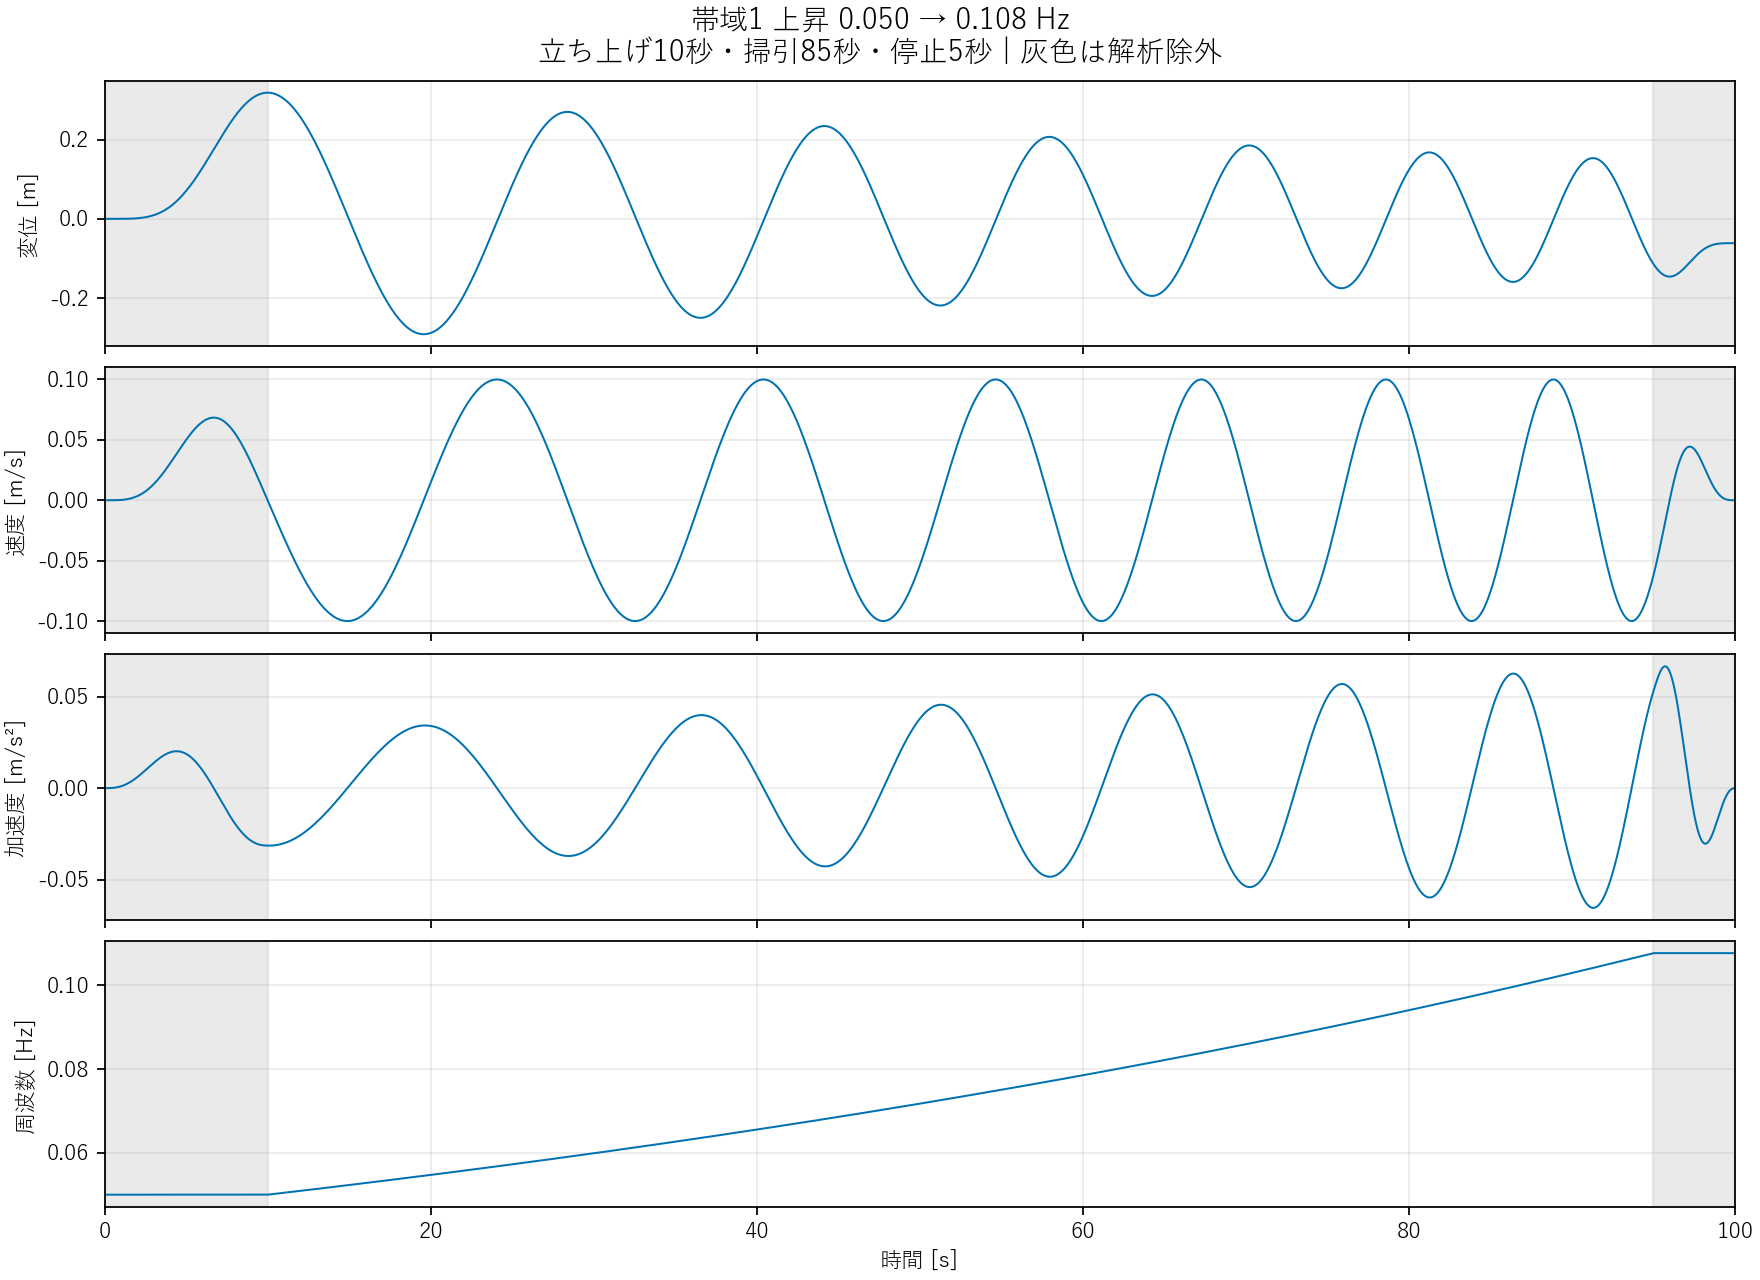

The data file committed next to this chart (first rows):
time_s, displacement_m, velocity_m_s, acceleration_m_s2, frequency_hz, segment
0, 0, 0, 0, 0.05, onset
0.01, 6.379745560962475e-15, 3.1368769896032365e-12, 1.254278902717067e-9, 0.05, onset
0.02, 2.0139308057020943e-13, 5.011447690566234e-11, 1.0015334697919303e-8, 0.05, onset
0.03, 1.523889463231468e-12, 2.5332151823754473e-10, 3.373787423370628e-8, 0.05, onset
0.04, 6.408386865404654e-12, 7.994089137942639e-10, 7.981959143425195e-8, 0.05, onset
0.05, 1.9524839257812955e-11, 1.948718505217713e-9, 1.55600940700433e-7, 0.05, onset
0.06, 4.8512680175740833e-11, 4.034709551001748e-9, 2.683649142099322e-7, 0.05, onset
0.07, 1.0470912009521053e-10, 7.46338300699849e-9, 4.253368231141135e-7, 0.05, onset
0.08, 2.0387167573930061e-10, 1.2712703638365415e-8, 6.336840826288281e-7, 0.05, onset
0.09, 3.668949098236622e-10, 2.0332020001877885e-8, 9.005160010161743e-7, 0.05, onset
0.1, 6.205213601393829e-10, 3.0941482337501066e-8, 0.000001233, 0.05, onset
0.11, 9.980466372601299e-10, 4.523145840808352e-8, 0.000001638, 0.05, onset
0.12, 1.540018670548965e-9, 6.396194732600173e-8, 0.000002122, 0.05, onset
0.13, 2.294931082528337e-9, 8.796199140554965e-8, 0.000002693, 0.05, onset
0.14, 3.319910672064532e-9, 1.1812908607983244e-7, 0.000003357, 0.05, onset
0.15, 4.681398987205254e-9, 1.5542858792088505e-7, 0.00000412, 0.05, onset
0.16, 6.455827968896042e-9, 2.0089312080169986e-7, 0.000004991, 0.05, onset
0.17, 8.730289647187842e-9, 2.556219802388036e-7, 0.000005974, 0.05, onset
0.18, 1.1603199871934298e-8, 3.2078053595398793e-7, 0.000007078, 0.05, onset
0.19, 1.5184956060363094e-8, 3.9759963269375186e-7, 0.000008308, 0.05, onset
0.2, 1.9598588944291113e-8, 4.873749893449682e-7, 0.00000967, 0.05, onset
0.21, 2.4980408300138006e-8, 5.914665963852487e-7, 0.00001117, 0.05, onset
0.22, 3.148064264527735e-8, 7.112981117064277e-7, 0.00001282, 0.05, onset
0.23, 3.926407288464846e-8, 8.483562548495386e-7, 0.00001462, 0.05, onset
0.24, 4.851065989193543e-8, 0.000001004, 0.00001658, 0.05, onset
0.25, 5.941616601000321e-8, 0.00000118, 0.0000187, 0.05, onset
0.26, 7.219277045566254e-8, 0.000001379, 0.00002099, 0.05, onset
0.27, 8.706967861421815e-8, 0.000001601, 0.00002346, 0.05, onset
0.28, 1.042937252096355e-7, 0.000001848, 0.00002611, 0.05, onset
0.29, 1.2412997133654248e-7, 0.000002124, 0.00002894, 0.05, onset
0.3, 1.4686229534066322e-7, 0.000002428, 0.00003198, 0.05, onset
0.31, 1.7279397753465956e-7, 0.000002764, 0.00003521, 0.05, onset
0.32, 2.0224827873673714e-7, 0.000003133, 0.00003865, 0.05, onset
0.33, 2.3556901261974862e-7, 0.000003537, 0.0000423, 0.05, onset
0.34, 2.731211118589075e-7, 0.000003979, 0.00004616, 0.05, onset
0.35, 3.1529118806660155e-7, 0.000004461, 0.00005025, 0.05, onset
0.36, 3.6248808550317246e-7, 0.000004985, 0.00005456, 0.05, onset
0.37, 4.1514342855290006e-7, 0.000005553, 0.00005911, 0.05, onset
0.38, 4.737121629548165e-7, 0.000006168, 0.0000639, 0.05, onset
0.39, 5.386730907783334e-7, 0.000006832, 0.00006893, 0.05, onset
0.4, 6.10529399134055e-7, 0.000007548, 0.00007421, 0.05, onset
0.41, 6.898091826105112e-7, 0.000008317, 0.00007975, 0.05, onset
0.42, 7.770659594279301e-7, 0.000009144, 0.00008554, 0.05, onset
0.43, 8.728791813005203e-7, 0.00001003, 0.0000916, 0.05, onset
0.44, 9.77854736999136e-7, 0.00001098, 0.00009793, 0.05, onset
0.45, 0.000001093, 0.00001199, 0.0001045, 0.05, onset
0.46, 0.000001218, 0.00001307, 0.0001114, 0.05, onset
0.47, 0.000001354, 0.00001422, 0.0001186, 0.05, onset
0.48, 0.000001502, 0.00001544, 0.000126, 0.05, onset
0.49, 0.000001663, 0.00001674, 0.0001338, 0.05, onset
0.5, 0.000001838, 0.00001812, 0.0001418, 0.05, onset
0.51, 0.000002026, 0.00001958, 0.0001502, 0.05, onset
0.52, 0.000002229, 0.00002112, 0.0001588, 0.05, onset
0.53, 0.000002449, 0.00002275, 0.0001678, 0.05, onset
0.54, 0.000002685, 0.00002448, 0.0001771, 0.05, onset
0.55, 0.000002939, 0.0000263, 0.0001867, 0.05, onset
0.56, 0.000003211, 0.00002821, 0.0001966, 0.05, onset
0.57, 0.000003503, 0.00003023, 0.0002068, 0.05, onset
0.58, 0.000003816, 0.00003235, 0.0002174, 0.05, onset
0.59, 0.00000415, 0.00003458, 0.0002284, 0.05, onset
... 9,941 more rows
